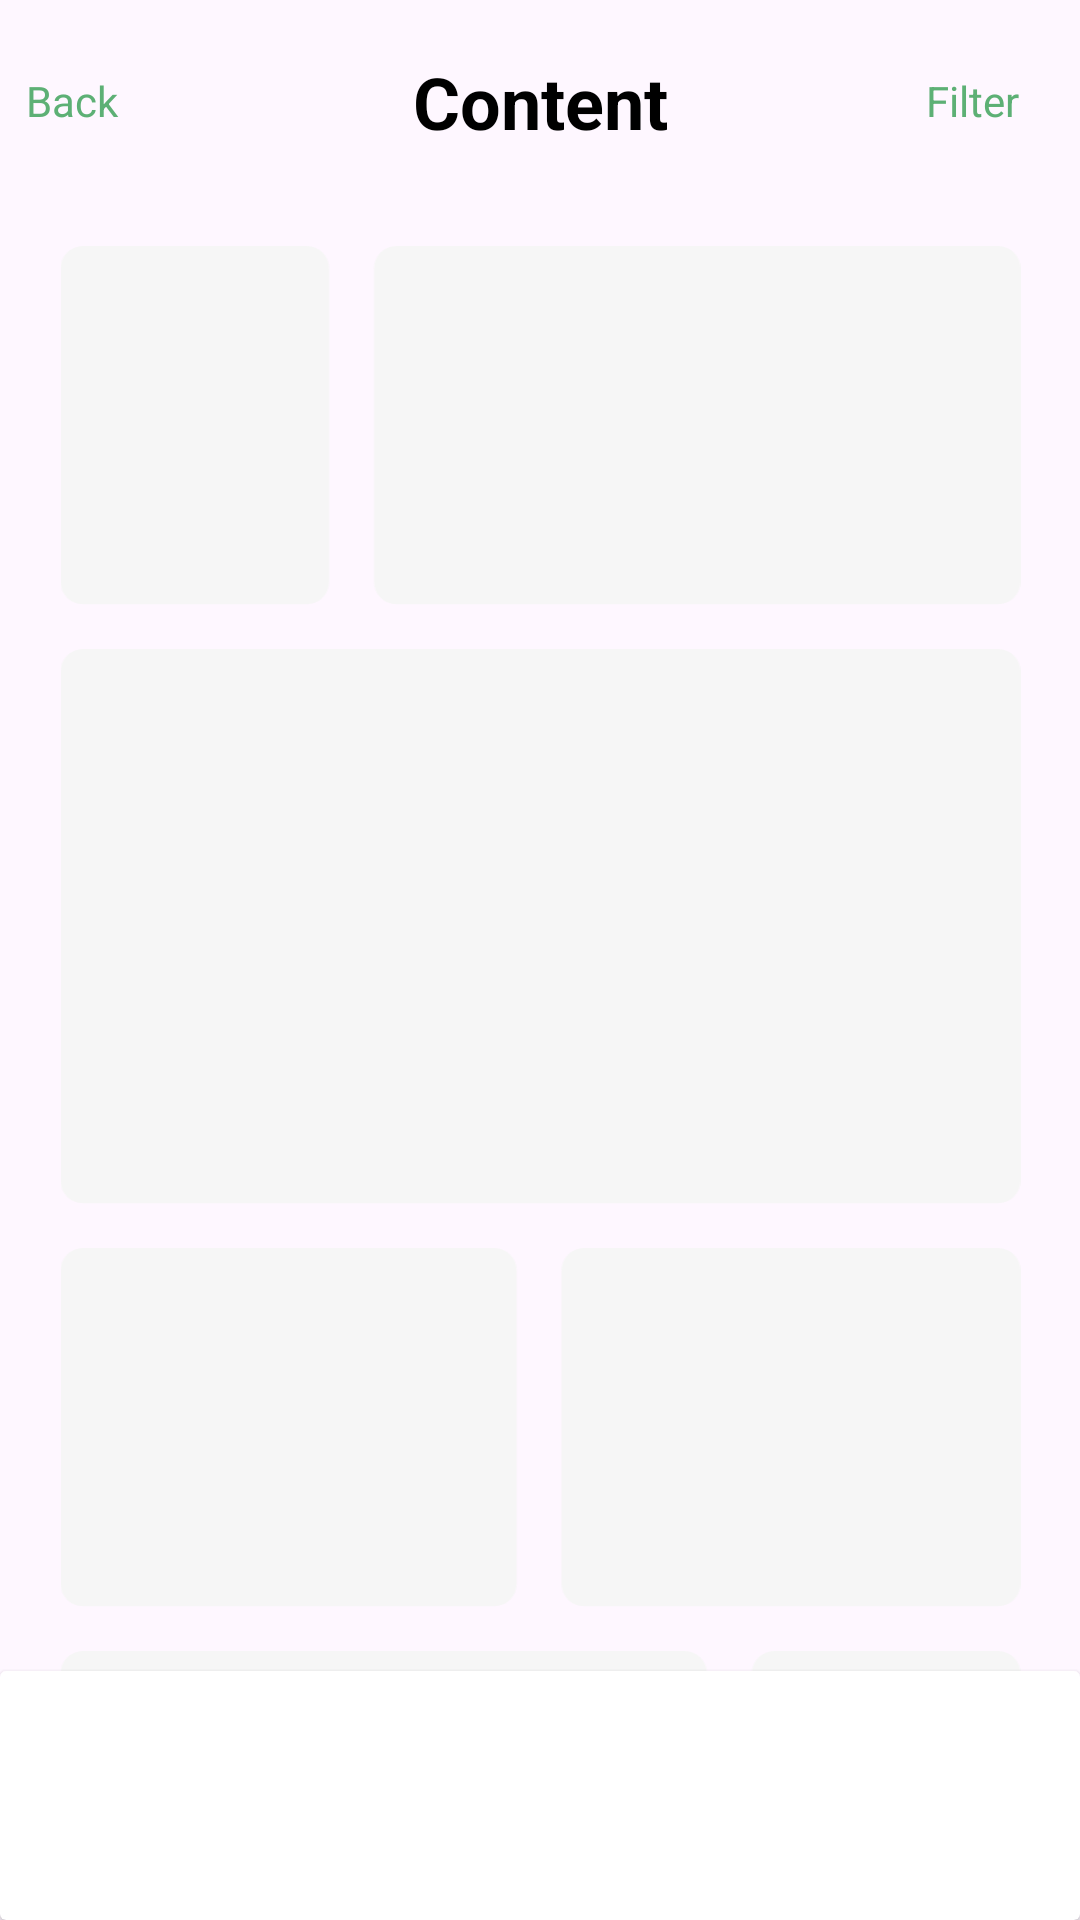

Android layout source for this screen:
<!-- AndroidManifest.xml: application theme Theme.FigmaProject -->
<!-- res/layout/activity_images.xml -->
<?xml version="1.0" encoding="utf-8"?>
<androidx.constraintlayout.widget.ConstraintLayout xmlns:android="http://schemas.android.com/apk/res/android"
    xmlns:app="http://schemas.android.com/apk/res-auto"
    xmlns:tools="http://schemas.android.com/tools"
    android:id="@+id/main"
    android:layout_width="match_parent"
    android:layout_height="match_parent"
    tools:context=".ContentActivity">

    <RelativeLayout
        android:id="@+id/relativeLayout"
        android:layout_width="343dp"
        android:layout_height="36dp"
        android:layout_marginStart="16dp"
        android:layout_marginTop="16dp"
        android:layout_marginEnd="16dp"
        app:layout_constraintEnd_toEndOf="parent"
        app:layout_constraintStart_toStartOf="parent"
        app:layout_constraintTop_toTopOf="parent">

        <TextView
            android:id="@+id/txtBack"
            android:layout_width="43dp"
            android:layout_height="19dp"
            android:layout_alignParentStart="true"
            android:layout_alignParentTop="true"
            android:layout_alignParentBottom="true"
            android:layout_marginStart="0dp"
            android:layout_marginTop="8dp"
            android:layout_marginBottom="9dp"
            android:text="Back"
            android:textColor="#5DB075" />

        <TextView
            android:id="@+id/textView3"
            android:layout_width="113dp"
            android:layout_height="36dp"
            android:layout_alignParentStart="true"
            android:layout_alignParentEnd="true"
            android:layout_marginStart="128dp"
            android:layout_marginEnd="128dp"
            android:gravity="center"
            android:text="Content"
            android:textColor="@color/black"
            android:textSize="24sp"
            android:textStyle="bold" />

        <TextView
            android:id="@+id/textView4"
            android:layout_width="43dp"
            android:layout_height="19dp"
            android:layout_alignParentTop="true"
            android:layout_alignParentEnd="true"
            android:layout_alignParentBottom="true"
            android:layout_marginTop="8dp"
            android:layout_marginEnd="0dp"
            android:layout_marginBottom="9dp"
            android:text="Filter"
            android:textColor="#5DB075" />

    </RelativeLayout>

    <ImageView
        android:id="@+id/imageView32"
        android:layout_width="wrap_content"
        android:layout_height="wrap_content"
        android:layout_marginTop="30dp"
        app:layout_constraintEnd_toEndOf="parent"
        app:layout_constraintStart_toStartOf="parent"
        app:layout_constraintTop_toBottomOf="@+id/relativeLayout"
        app:srcCompat="@drawable/image_blocks" />

    <androidx.cardview.widget.CardView
        android:layout_width="0dp"
        android:layout_height="83dp"
        app:layout_constraintBottom_toBottomOf="parent"
        app:layout_constraintEnd_toEndOf="parent"
        app:layout_constraintHorizontal_bias="0.0"
        app:layout_constraintStart_toStartOf="parent" >

        <androidx.constraintlayout.widget.ConstraintLayout
            android:layout_width="match_parent"
            android:layout_height="match_parent">

            <ImageView
                android:id="@+id/bNi5"
                android:layout_width="40dp"
                android:layout_height="40dp"
                android:layout_marginStart="32dp"
                app:layout_constraintBottom_toBottomOf="parent"
                app:layout_constraintStart_toEndOf="@+id/bNi4"
                app:layout_constraintTop_toTopOf="parent"
                app:srcCompat="@drawable/rectangle_10" />

            <ImageView
                android:id="@+id/bNi4"
                android:layout_width="40dp"
                android:layout_height="40dp"
                android:layout_marginStart="32dp"
                app:layout_constraintBottom_toBottomOf="parent"
                app:layout_constraintStart_toEndOf="@+id/bNi3"
                app:layout_constraintTop_toTopOf="parent"
                app:srcCompat="@drawable/rectangle_10" />

            <ImageView
                android:id="@+id/bNi3"
                android:layout_width="40dp"
                android:layout_height="40dp"
                app:layout_constraintBottom_toBottomOf="parent"
                app:layout_constraintEnd_toEndOf="parent"
                app:layout_constraintStart_toStartOf="parent"
                app:layout_constraintTop_toTopOf="parent"
                app:srcCompat="@drawable/rectangle_10" />

            <ImageView
                android:id="@+id/bNi2"
                android:layout_width="40dp"
                android:layout_height="40dp"
                android:layout_marginEnd="32dp"
                app:layout_constraintBottom_toBottomOf="parent"
                app:layout_constraintEnd_toStartOf="@+id/bNi3"
                app:layout_constraintTop_toTopOf="parent"
                app:srcCompat="@drawable/rectangle_10" />

            <ImageView
                android:id="@+id/bNi1"
                android:layout_width="40dp"
                android:layout_height="40dp"
                android:layout_marginEnd="32dp"
                app:layout_constraintBottom_toBottomOf="parent"
                app:layout_constraintEnd_toStartOf="@+id/bNi2"
                app:layout_constraintTop_toTopOf="parent"
                app:srcCompat="@drawable/rectangle_9" />
        </androidx.constraintlayout.widget.ConstraintLayout>
    </androidx.cardview.widget.CardView>


</androidx.constraintlayout.widget.ConstraintLayout>
<!-- resources referenced by this layout -->
<resources>
  <!-- drawable image_blocks (drawable) -->
  <vector xmlns:android="http://schemas.android.com/apk/res/android"
      android:width="343dp"
      android:height="686dp"
      android:viewportWidth="343"
      android:viewportHeight="686">
    <path
        android:pathData="M8,0L88,0A8,8 0,0 1,96 8L96,120A8,8 0,0 1,88 128L8,128A8,8 0,0 1,0 120L0,8A8,8 0,0 1,8 0z"
        android:fillColor="#F6F6F6"/>
    <path
        android:pathData="M255,502L335,502A8,8 0,0 1,343 510L343,622A8,8 0,0 1,335 630L255,630A8,8 0,0 1,247 622L247,510A8,8 0,0 1,255 502z"
        android:fillColor="#F6F6F6"/>
    <path
        android:pathData="M120,0L335,0A8,8 0,0 1,343 8L343,120A8,8 0,0 1,335 128L120,128A8,8 0,0 1,112 120L112,8A8,8 0,0 1,120 0z"
        android:fillColor="#F6F6F6"/>
    <path
        android:pathData="M8,502L223,502A8,8 0,0 1,231 510L231,622A8,8 0,0 1,223 630L8,630A8,8 0,0 1,0 622L0,510A8,8 0,0 1,8 502z"
        android:fillColor="#F6F6F6"/>
    <path
        android:pathData="M8,144L335,144A8,8 0,0 1,343 152L343,334A8,8 0,0 1,335 342L8,342A8,8 0,0 1,0 334L0,152A8,8 0,0 1,8 144z"
        android:fillColor="#F6F6F6"/>
    <path
        android:pathData="M8,646L335,646A8,8 0,0 1,343 654L343,836A8,8 0,0 1,335 844L8,844A8,8 0,0 1,0 836L0,654A8,8 0,0 1,8 646z"
        android:fillColor="#F6F6F6"/>
    <path
        android:pathData="M8,358L155,358A8,8 0,0 1,163 366L163,478A8,8 0,0 1,155 486L8,486A8,8 0,0 1,0 478L0,366A8,8 0,0 1,8 358z"
        android:fillColor="#F6F6F6"/>
    <path
        android:pathData="M187,358L335,358A8,8 0,0 1,343 366L343,478A8,8 0,0 1,335 486L187,486A8,8 0,0 1,179 478L179,366A8,8 0,0 1,187 358z"
        android:fillColor="#F6F6F6"/>
  </vector>
  <style name="Theme.FigmaProject" parent="Base.Theme.FigmaProject" />
  <style name="Base.Theme.FigmaProject" parent="Theme.Material3.DayNight.NoActionBar">
          
          
      </style>
  <!-- not gathered from this repository: default colours our renderer supplied (Android Studio template values) -->
  <color name="black">#FF000000</color>
</resources>
